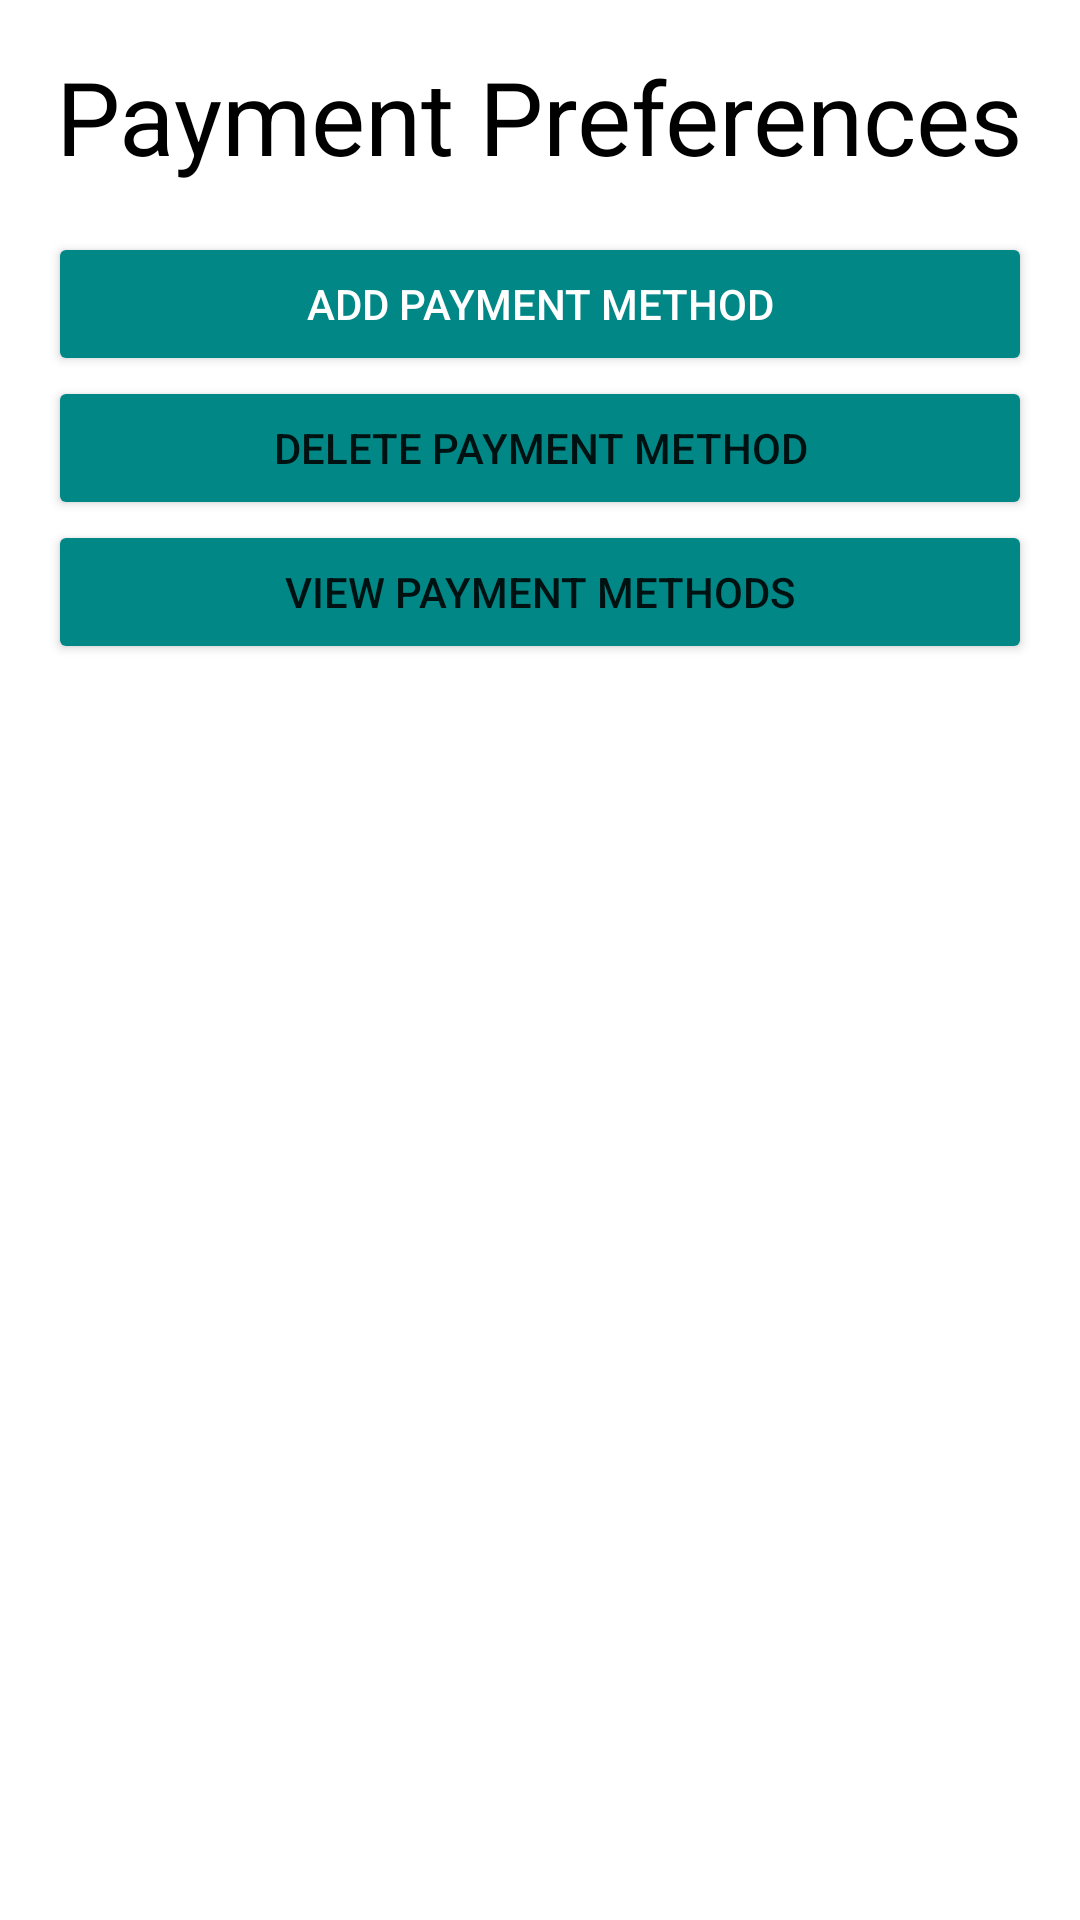

Android layout source for this screen:
<!-- AndroidManifest.xml: application theme Theme.MobilePaymentApplication -->
<!-- res/layout/activity_payment_preferences.xml -->
<?xml version="1.0" encoding="utf-8"?>
<androidx.constraintlayout.widget.ConstraintLayout xmlns:android="http://schemas.android.com/apk/res/android"
    xmlns:app="http://schemas.android.com/apk/res-auto"
    xmlns:tools="http://schemas.android.com/tools"
    android:layout_width="match_parent"
    android:layout_height="match_parent"
    tools:context=".PaymentPreferencesActivity">

    <LinearLayout
        android:layout_width="match_parent"
        android:layout_height="match_parent"
        android:orientation="vertical"
        android:padding="16dp">

        <TextView
            android:id="@+id/textViewPaymentPreferences"
            android:layout_width="wrap_content"
            android:layout_height="wrap_content"
            android:layout_gravity="center_horizontal"
            android:layout_marginBottom="16dp"
            android:text="Payment Preferences"
            android:textAlignment="center"
            android:textColor="@color/black"
            android:textSize="34sp" />

        <Button
            android:id="@+id/addPaymentMethod"
            android:layout_width="match_parent"
            android:layout_height="wrap_content"
            android:layout_gravity="center_horizontal"
            android:backgroundTint="@color/teal_700"
            android:text="Add Payment Method"
            android:textColor="@color/white" />

        <Button
            android:id="@+id/deletePaymentMethod"
            android:layout_width="match_parent"
            android:layout_height="wrap_content"
            android:backgroundTint="@color/teal_700"
            android:text="Delete Payment Method" />

        <Button
            android:id="@+id/viewPaymentMethods"
            android:layout_width="match_parent"
            android:layout_height="wrap_content"
            android:backgroundTint="@color/teal_700"
            android:text="View Payment Methods" />
    </LinearLayout>

</androidx.constraintlayout.widget.ConstraintLayout>
<!-- resources referenced by this layout -->
<resources>
  <style name="Theme.MobilePaymentApplication" parent="Theme.MaterialComponents.DayNight.DarkActionBar">
          
          <item name="colorPrimary">@color/purple_500</item>
          <item name="colorPrimaryVariant">@color/purple_700</item>
          <item name="colorOnPrimary">@color/white</item>
          
          <item name="colorSecondary">@color/teal_200</item>
          <item name="colorSecondaryVariant">@color/teal_700</item>
          <item name="colorOnSecondary">@color/black</item>
          
          <item name="android:statusBarColor">?attr/colorPrimaryVariant</item>
          
      </style>
  <!-- not gathered from this repository: default colours our renderer supplied (Android Studio template values) -->
  <color name="purple_500">#FF6200EE</color>
  <color name="purple_700">#FF3700B3</color>
  <color name="teal_200">#FF03DAC5</color>
  <color name="teal_700">#FF018786</color>
  <color name="black">#FF000000</color>
  <color name="white">#FFFFFFFF</color>
</resources>
